Photos from the image-classification dataset "data" in the GitHub repository Leechion/SwinTransCT. Its 2 classes are: full dose, low dose.

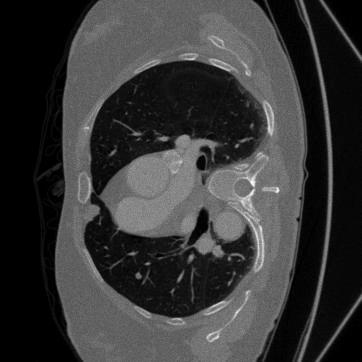
Label: low dose

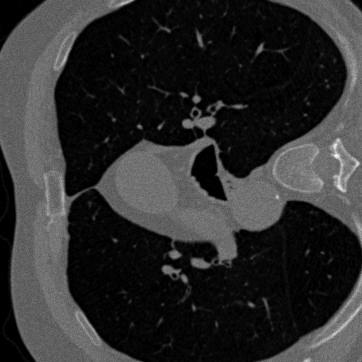
Label: low dose

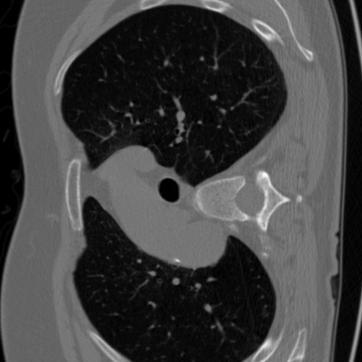
Label: full dose

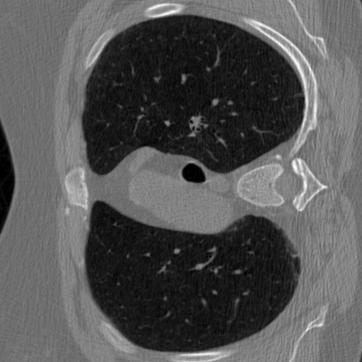
Label: full dose

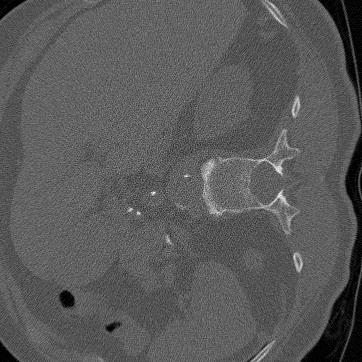
Label: low dose

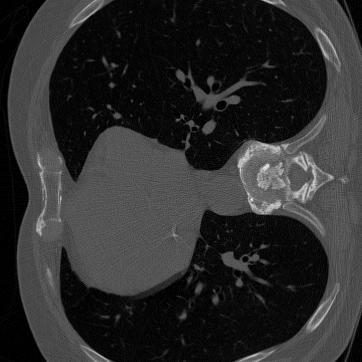
Label: full dose
